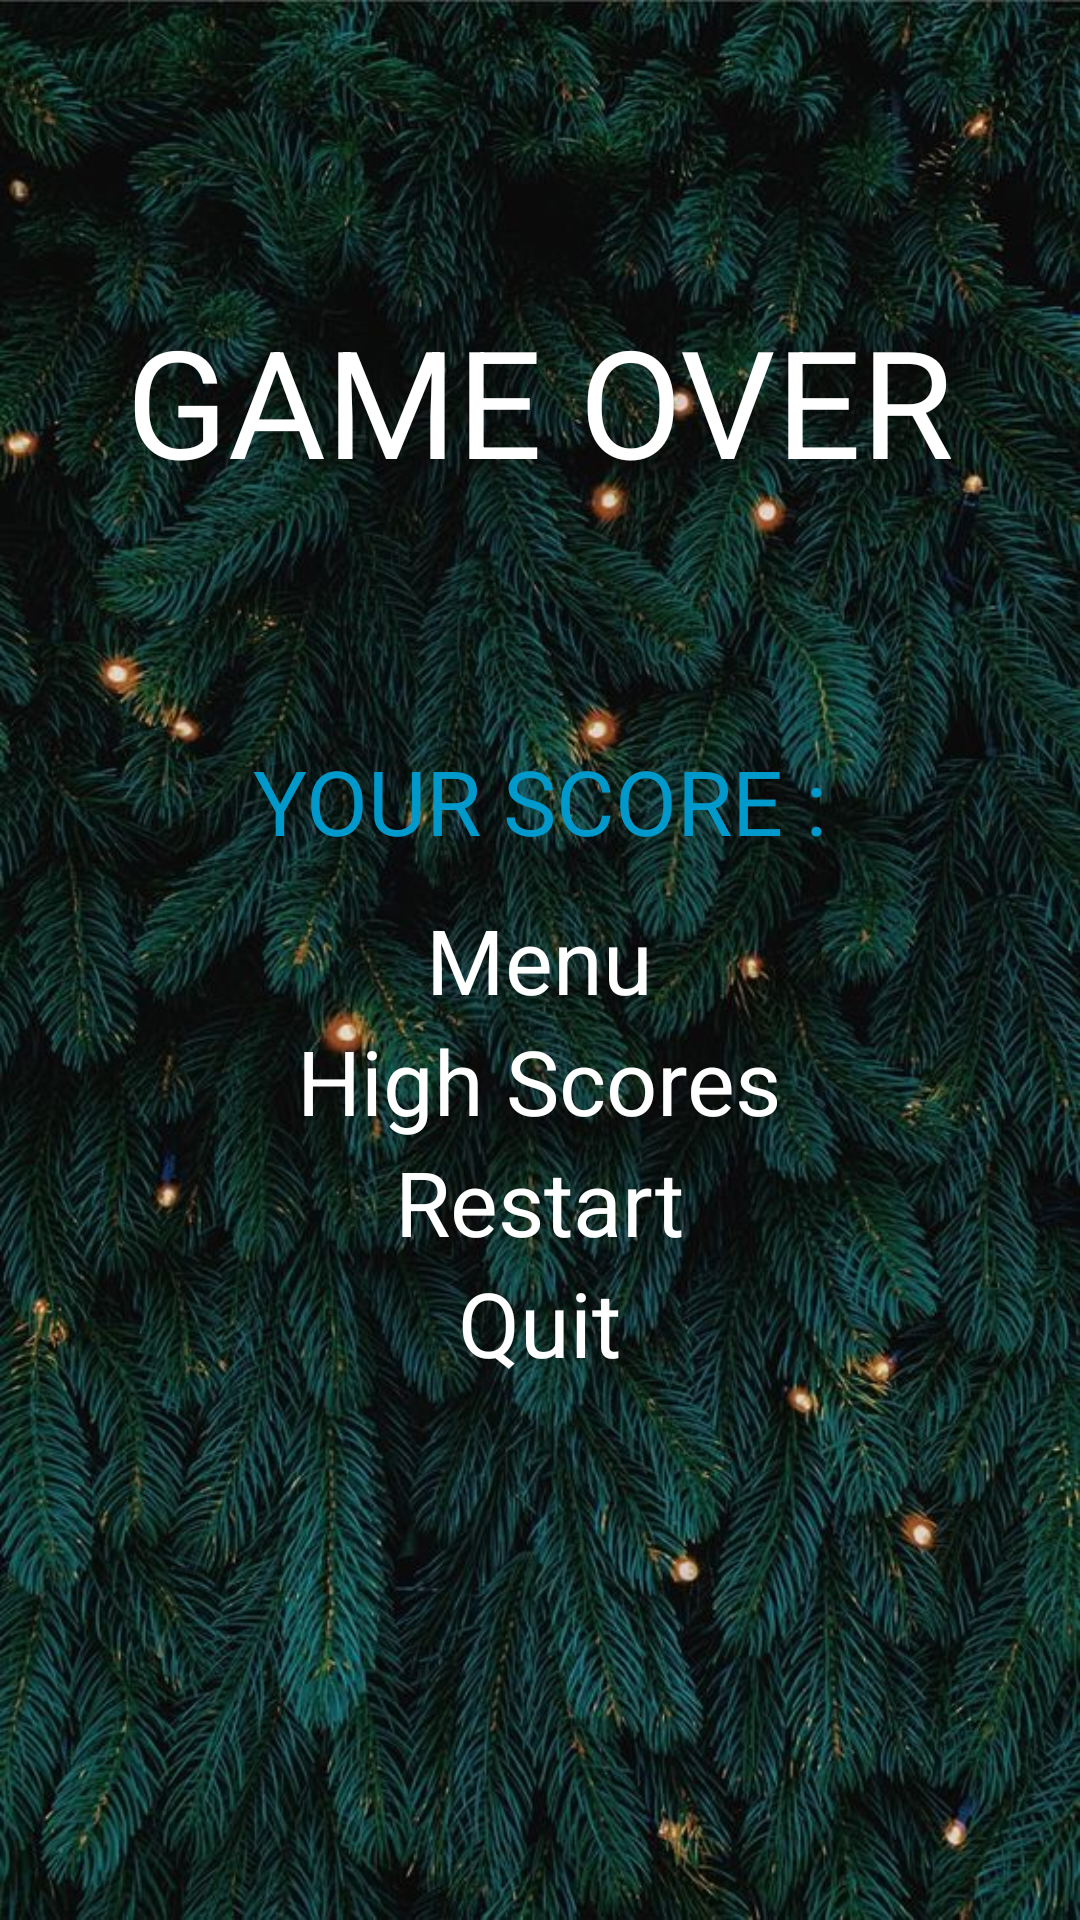

Layout XML and referenced resources for this Android screen:
<!-- AndroidManifest.xml: application theme Theme.FairyRaceAppHW1 -->
<!-- res/layout/activity_end.xml -->
<?xml version="1.0" encoding="utf-8"?>
<RelativeLayout xmlns:android="http://schemas.android.com/apk/res/android"
    xmlns:tools="http://schemas.android.com/tools"
    android:layout_width="match_parent"
    android:layout_height="match_parent"
    tools:context=".EndActivity"
    android:background="@drawable/background2">

    <RelativeLayout
        android:id="@+id/loadingPanel"
        android:layout_width="match_parent"
        android:layout_height="match_parent"
        android:gravity="center">

        <ProgressBar
            android:layout_width="wrap_content"
            android:layout_height="wrap_content"
            android:indeterminate="true" />
    </RelativeLayout>

    <TextView
        android:id="@+id/game_over"
        android:layout_width="wrap_content"
        android:layout_height="wrap_content"
        android:text="GAME OVER"
        android:layout_marginTop="100dp"
        android:textColor="@android:color/white"
        android:textSize="50dp"
        android:layout_centerHorizontal="true"/>

    <TextView
        android:id="@+id/your_score"
        android:layout_width="wrap_content"
        android:layout_height="wrap_content"
        android:layout_below="@id/game_over"
        android:layout_centerHorizontal="true"
        android:layout_marginTop="80dp"
        android:fontFamily="sans-serif-thin"
        android:text="YOUR SCORE :"
        android:textColor="@android:color/holo_blue_dark"
        android:textSize="30dp"
        android:textStyle="bold" />

    <TextView
        android:id="@+id/btn_menu"
        android:layout_width="wrap_content"
        android:layout_height="wrap_content"
        android:text="Menu"
        android:textSize="30dp"
        android:textColor="@android:color/white"
        android:fontFamily="sans-serif-thin"
        android:layout_centerInParent="true"
        android:textStyle="bold"/>

    <TextView
        android:id="@+id/btn_high_scores"
        android:layout_width="wrap_content"
        android:layout_height="wrap_content"
        android:text="High Scores"
        android:layout_below="@id/btn_menu"
        android:textSize="30dp"
        android:textColor="@android:color/white"
        android:fontFamily="sans-serif-thin"
        android:layout_centerInParent="true"
        android:textStyle="bold"/>

    <TextView
        android:id="@+id/btn_restart"
        android:layout_width="wrap_content"
        android:layout_height="wrap_content"
        android:layout_centerInParent="true"
        android:fontFamily="sans-serif-thin"
        android:text="Restart"
        android:layout_below="@id/btn_high_scores"
        android:textColor="@android:color/white"
        android:textSize="30dp"
        android:textStyle="bold" />

    <TextView
        android:id="@+id/btn_quit"
        android:layout_width="wrap_content"
        android:layout_height="wrap_content"
        android:layout_below="@id/btn_restart"
        android:layout_centerInParent="true"
        android:fontFamily="sans-serif-thin"
        android:text="Quit"
        android:textColor="@android:color/white"
        android:textSize="30dp"
        android:textStyle="bold" />

</RelativeLayout>
<!-- resources referenced by this layout -->
<resources>
  <!-- drawable background2: jpg bitmap (drawable, 148634 bytes) -->
  <style name="Theme.FairyRaceAppHW1" parent="Theme.MaterialComponents.DayNight.DarkActionBar">
          
          <item name="colorPrimary">@color/purple_500</item>
          <item name="colorPrimaryVariant">@color/purple_700</item>
          <item name="colorOnPrimary">@color/white</item>
          
          <item name="colorSecondary">@color/teal_200</item>
          <item name="colorSecondaryVariant">@color/teal_700</item>
          <item name="colorOnSecondary">@color/black</item>
          
          <item name="android:statusBarColor" tools:targetApi="l">?attr/colorPrimaryVariant</item>
          
      </style>
  <!-- not gathered from this repository: default colours our renderer supplied (Android Studio template values) -->
  <color name="purple_500">#FF6200EE</color>
  <color name="purple_700">#FF3700B3</color>
  <color name="teal_200">#FF03DAC5</color>
  <color name="teal_700">#FF018786</color>
  <color name="black">#FF000000</color>
  <color name="white">#FFFFFFFF</color>
</resources>
